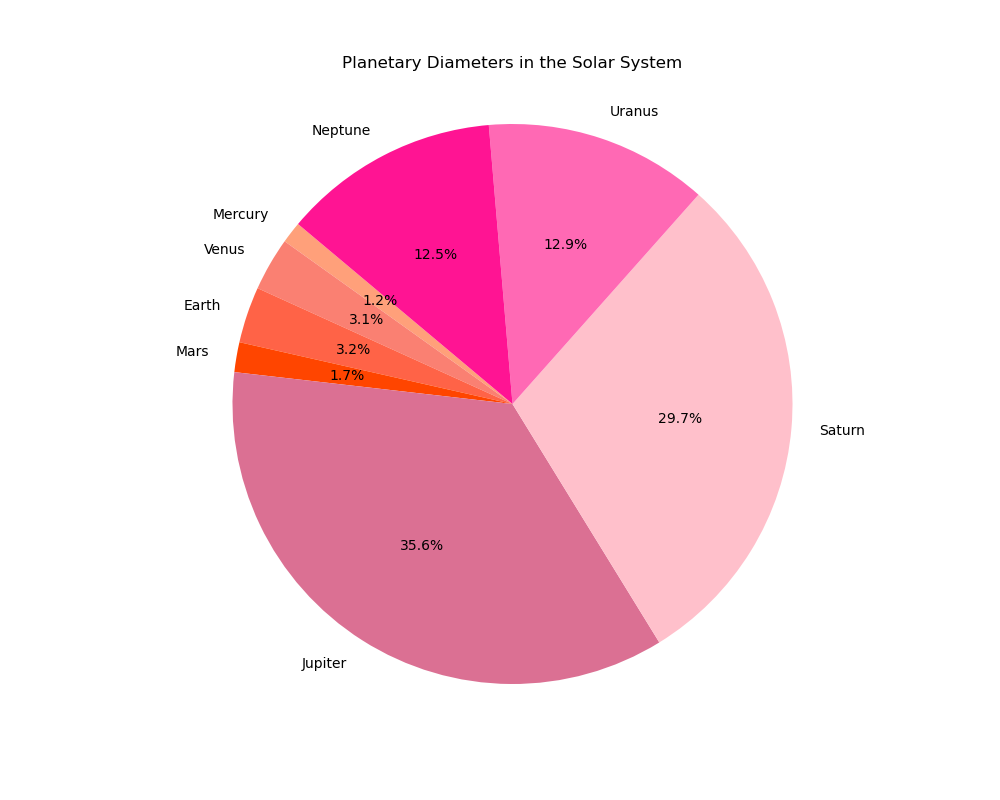

The file beside this chart, header and first rows:
Planet, Diameter (km), Color
Mercury, 4879, #ffa07a
Venus, 12104, #fa8072
Earth, 12742, #ff6347
Mars, 6779, #ff4500
Jupiter, 139820, #db7093
Saturn, 116460, #ffc0cb
Uranus, 50724, #ff69b4
Neptune, 49244, #ff1493
